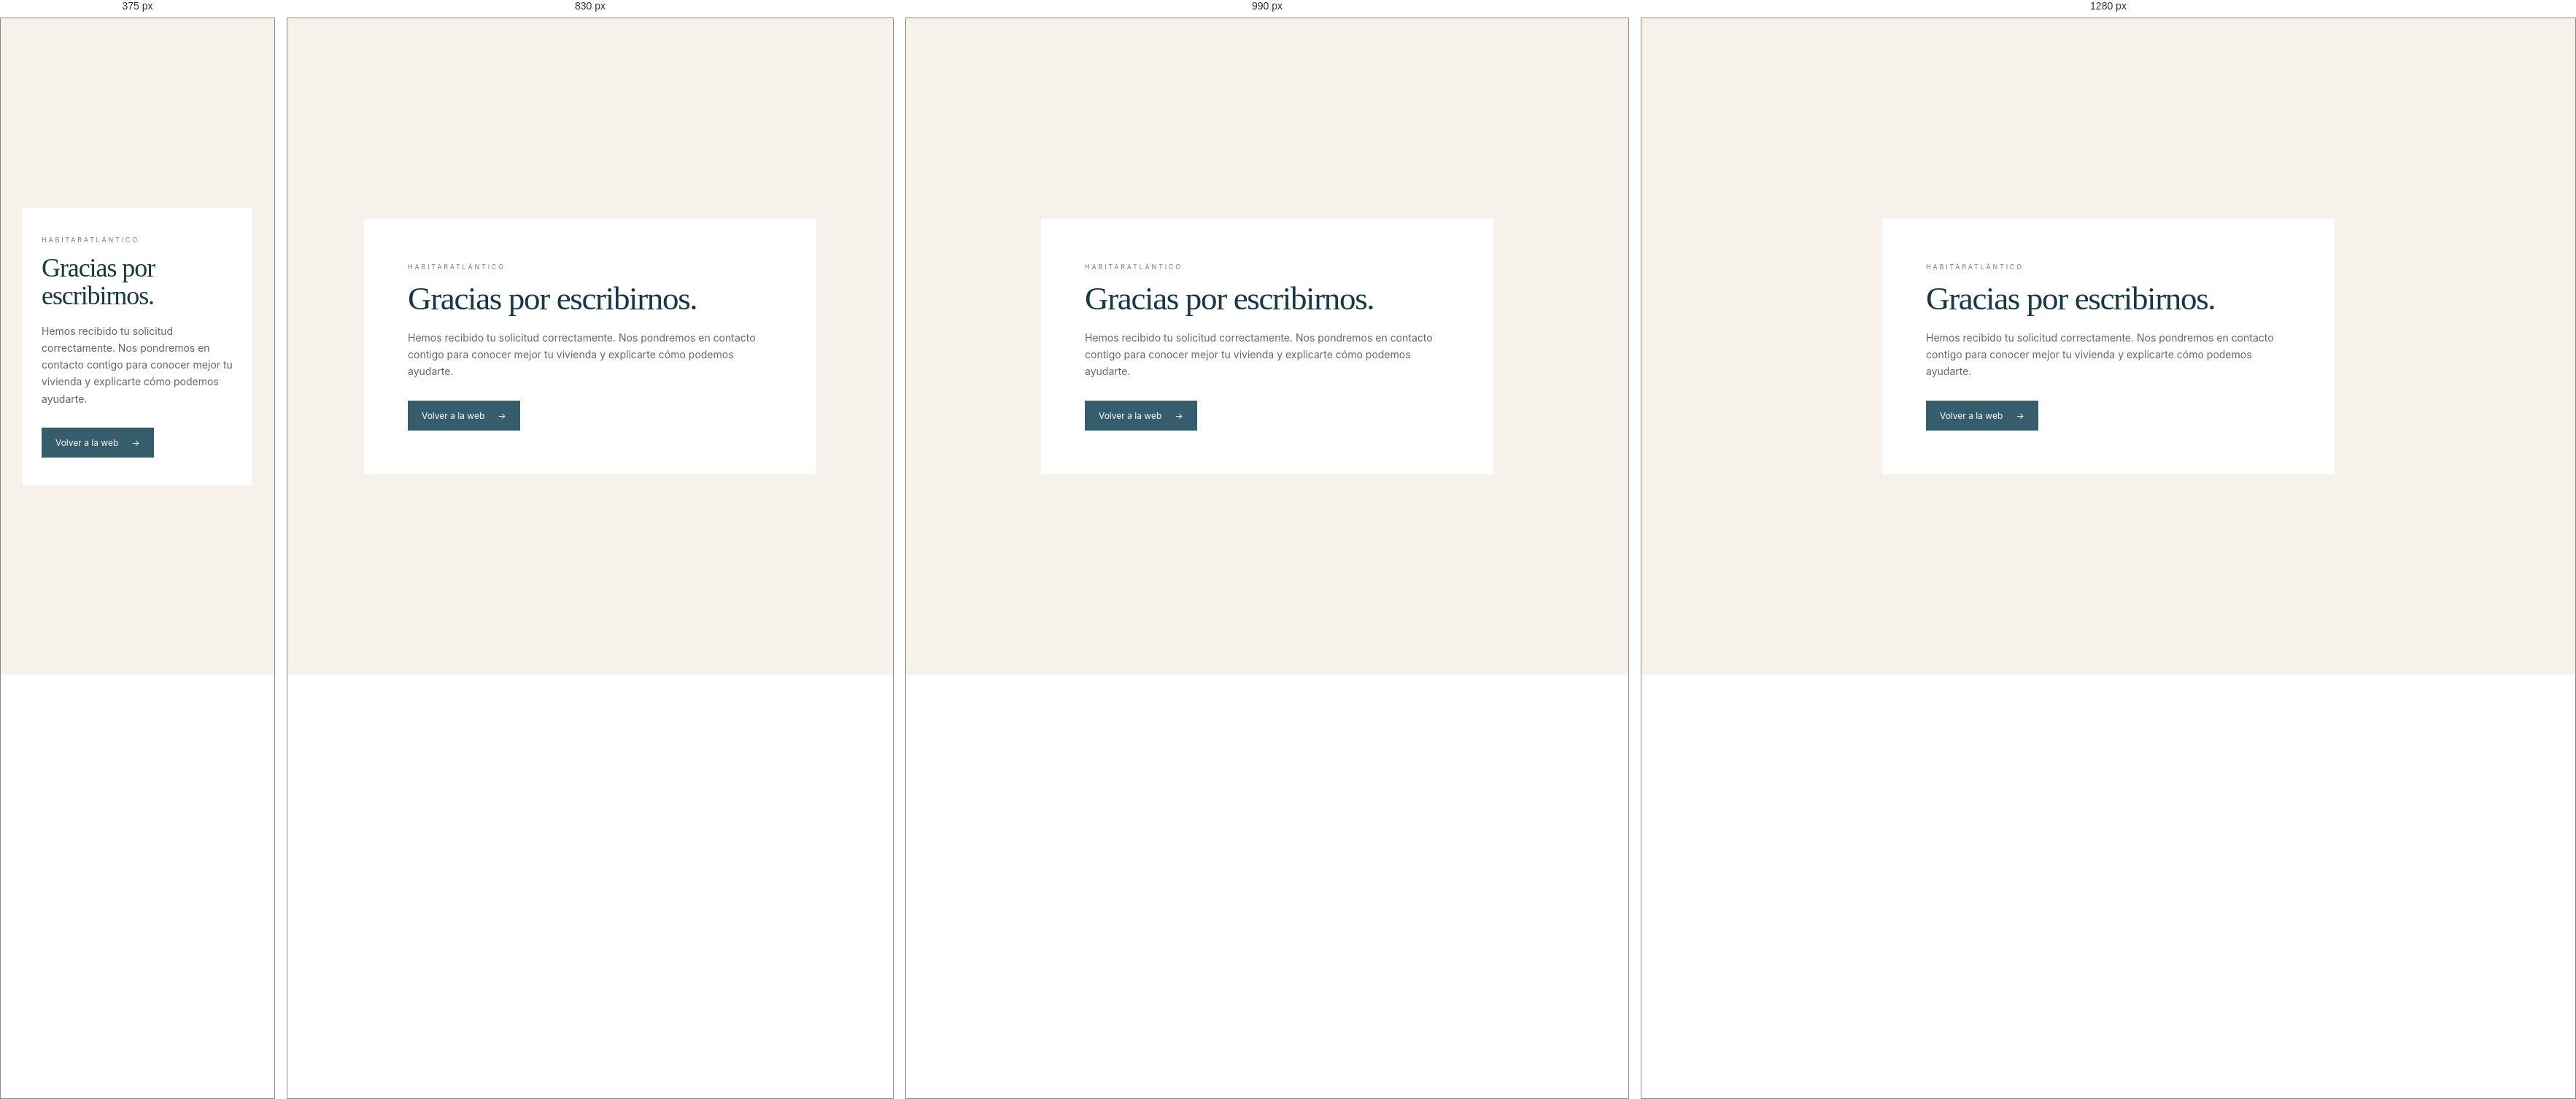
Rendered at 375 px, 830 px, 990 px and 1280 px, left to right.

<!-- file: gracias.html -->
<!doctype html>
<html lang="es"><head><meta charset="utf-8"><meta name="viewport" content="width=device-width,initial-scale=1"><title>Solicitud recibida · HabitarAtlántico</title><meta name="description" content="Tu solicitud ha sido recibida por HabitarAtlántico."><link rel="stylesheet" href="styles.css"></head><body><main class="thanks"><div class="thanks-card"><div class="kicker">HABITARATLÁNTICO</div><h1>Gracias por escribirnos.</h1><p>Hemos recibido tu solicitud correctamente. Nos pondremos en contacto contigo para conocer mejor tu vivienda y explicarte cómo podemos ayudarte.</p><a class="button" href="index.html">Volver a la web <span>→</span></a></div></main><script src="analytics-consent.js" defer></script></body></html>

/* @media block from styles.css */
@media(max-width:900px){
 .container{width:min(100% - 40px,700px)}
 .nav{gap:15px}.nav>a:not(.contact):not(.lang){display:none}
 .hero-grid{grid-template-columns:1fr}.hero-copy{padding:60px 0 42px}.hero h1{font-size:49px}.hero-photo{min-height:390px}
 .process-head,.services-head{display:block}.process-side,.services-side{margin-top:17px}.process-grid{grid-template-columns:1fr 1fr;gap:35px 18px}.step{border-right:0;margin-right:0}.step-photo{height:180px}
 .service-grid{grid-template-columns:1fr 1fr}.service:nth-child(2n){border-right:0}.service{border-bottom:1px solid var(--line)}
 .who-grid{grid-template-columns:170px 1fr;gap:30px}.photo-placeholder{width:170px;height:230px}
 .contact-grid{grid-template-columns:1fr}.contact-form-wrap{padding:26px}.form-row{grid-template-columns:1fr}
}

/* @media block from styles.css */
@media(max-width:560px){
 .container{width:calc(100% - 30px)}.site-header{height:64px}.brand-name{font-size:21px}.brand-sub{font-size:6px}
 .hero h1{font-size:43px}.hero-photo{min-height:300px}
 .process-grid{grid-template-columns:1fr}.step{padding-right:0}.step-photo{height:220px}
 .service-grid{grid-template-columns:1fr}.service{border-right:0}
 .who-grid{grid-template-columns:1fr}.photo-placeholder{width:150px;height:190px}.contact-form-wrap{padding:22px 18px}
 footer{display:flex;flex-wrap:wrap;align-items:flex-start;gap:12px}.footer-right{display:flex;flex-wrap:wrap;gap:12px;margin-top:0}.footer-location{display:block}
}

/* @media block from styles.css */
@media(max-width:900px){
  .founder-photo{width:170px;height:230px}
}

/* @media block from styles.css */
@media(max-width:560px){
  .founder-photo{width:150px;height:190px}
}

/* @media block from styles.css */
@media(max-width:560px){.thanks-card{padding:38px 26px}.thanks-card h1{font-size:36px}}

/* @media block from styles.css */
@media(max-width:560px){.legal-page{padding:52px 0 65px}.legal-page h1{font-size:38px}.legal-page h2{font-size:21px}}

/* @media block from styles.css */
@media(max-width:900px){
  .visit-head{display:block}
  .visit-side{margin-top:17px}
  .visit-grid{grid-template-columns:1fr 1fr}
  .visit-grid article:nth-child(2){border-right:0}
  .visit-grid article:nth-child(-n+2){border-bottom:1px solid var(--line)}
}

/* @media block from styles.css */
@media(max-width:560px){
  .visit-result{padding:52px 0}
  .visit-result h2{font-size:38px}
  .visit-grid{grid-template-columns:1fr}
  .visit-grid article{border-right:0;border-bottom:1px solid var(--line)}
  .visit-grid article:last-child{border-bottom:0}
  .whatsapp-float{right:15px;bottom:15px;padding:11px 14px}
}

/* @media block from styles.css */
@media(max-width:560px){
  .visit-num{font-size:27px;margin-bottom:9px}
}

/* @media block from styles.css */
@media(max-width:1200px){
  .nav{gap:20px}
  .nav .contact{padding-left:17px;padding-right:17px}
  .brand-name{font-size:23px}
  .brand-sub{letter-spacing:.22em}
}

/* @media block from styles.css */
@media(max-width:1080px){
  .nav{gap:15px}
  .nav>a:not(.contact):not(.lang){display:none}
  .hero h1{font-size:52px}
}

/* @media block from styles.css */
@media(max-width:900px){
  .hero-grid{grid-template-columns:1fr}
  .hero-copy{overflow:visible}
}

/* @media block from styles.css */
@media(max-width:900px){.report-preview{grid-template-columns:1fr;gap:24px;margin-top:28px;padding-top:26px}.report-image{justify-self:start;max-width:520px;width:100%}}

/* @media block from styles.css */
@media(max-width:900px){.visit-result-v11 .report-preview{grid-template-columns:1fr;gap:28px}.visit-result-v11 .report-image{justify-self:center;max-width:580px}.visit-result-v11 .visit-head{align-items:start}}

/* @media block from styles.css */
@media(max-width:560px){.visit-result-v11 .report-preview{padding-top:24px}.report-point{grid-template-columns:30px 1fr;padding:14px 0}.report-point>span{font-size:20px}.visit-result-v11 .report-copy h3{font-size:29px}}

/* @media block from styles.css */
@media(max-width:900px){.visit-result-v12 .visit-showcase{grid-template-columns:minmax(0,1fr) minmax(0,.9fr);gap:28px}.visit-result-v12 h2{font-size:clamp(42px,5vw,58px)}.visit-result-v12 .report-point{grid-template-columns:64px 1fr;gap:15px}.visit-result-v12 .report-point-icon{width:60px;height:60px}.visit-result-v12 .report-point-icon svg{width:34px;height:34px}.visit-result-v12 .report-point strong{font-size:19px}.visit-result-v12 .report-point p{font-size:13px}}

/* @media block from styles.css */
@media(max-width:680px){.visit-result-v12{padding:54px 0}.visit-result-v12 .visit-showcase{grid-template-columns:1fr;gap:28px}.visit-result-v12 h2{font-size:clamp(43px,10vw,58px);margin-bottom:18px}.visit-result-v12 .visit-promise{font-size:16px;margin-bottom:22px}.visit-result-v12 .report-point{grid-template-columns:64px 1fr;padding:17px 0}.visit-result-v12 .report-image{max-width:430px;margin-top:4px}.visit-result-v12 .report-note{margin-top:14px}}

/* @media block from styles.css */
@media(max-width:900px){
 .visit-result-v12{padding:48px 0 52px}
 .visit-result-v12 .visit-showcase{gap:24px}
 .visit-result-v12 h2{font-size:clamp(38px,4.8vw,52px)}
 .visit-result-v12 .report-point{grid-template-columns:54px 1fr;gap:12px;padding:13px 0}
 .visit-result-v12 .report-point-icon{width:50px;height:50px}
 .visit-result-v12 .report-point-icon svg{width:28px;height:28px}
 .visit-result-v12 .report-point strong{font-size:17px}
 .visit-result-v12 .report-point p{font-size:12px}
 .visit-result-v12 .report-image{max-width:420px}
}

/* @media block from styles.css */
@media(max-width:680px){
 .visit-result-v12{padding:42px 0 44px}
 .visit-result-v12 .visit-showcase{grid-template-columns:1fr;gap:24px}
 .visit-result-v12 h2{font-size:clamp(39px,9vw,52px);margin-bottom:14px}
 .visit-result-v12 .visit-promise{font-size:15px;margin-bottom:18px}
 .visit-result-v12 .report-point{grid-template-columns:54px 1fr;padding:13px 0}
 .visit-result-v12 .report-image{max-width:400px;margin-top:0}
 .visit-result-v12 .report-note{margin-top:12px}
}

/* @media block from styles.css */
@media(max-width:900px){
 .visit-result-v12{padding:40px 0 44px}
 .visit-result-v12 .visit-showcase{grid-template-columns:minmax(0,1.05fr) minmax(0,.95fr);gap:22px}
 .visit-result-v12 h2{font-size:clamp(34px,4vw,44px)}
 .visit-result-v12 .report-image{max-width:340px}
 .visit-result-v12 .report-point{grid-template-columns:44px 1fr;gap:10px;padding:10px 0}
 .visit-result-v12 .report-point-icon{width:40px;height:40px}
 .visit-result-v12 .report-point-icon svg{width:23px;height:23px}
 .visit-result-v12 .report-point strong{font-size:15px}
 .visit-result-v12 .report-point p{font-size:11px}
}

/* @media block from styles.css */
@media(max-width:680px){
 .visit-result-v12{padding:38px 0 40px}
 .visit-result-v12 .visit-showcase{grid-template-columns:1fr;gap:22px}
 .visit-result-v12 h2{font-size:clamp(36px,8.5vw,46px)}
 .visit-result-v12 .visit-promise{font-size:14px}
 .visit-result-v12 .report-point{grid-template-columns:46px 1fr;padding:11px 0}
 .visit-result-v12 .report-point-icon{width:42px;height:42px}
 .visit-result-v12 .report-point strong{font-size:16px}
 .visit-result-v12 .report-point p{font-size:12px}
 .visit-result-v12 .report-image{max-width:330px;justify-self:center}
}

/* @media block from styles.css */
@media(max-width:760px){
 .seo-page{padding:22px 0 48px}
 .seo-page .breadcrumb{margin-bottom:18px}
 .seo-hero{padding:12px 0 30px}
 .seo-hero h1{font-size:clamp(36px,9vw,48px)}
 .seo-lead{font-size:14px}
 .service-summary>div{padding:14px 8px 14px 0}
 .service-summary>div+div{padding-left:10px}
 .service-summary span{font-size:11px;line-height:1.5}
 .seo-content{gap:36px}
 .seo-feature-grid{grid-template-columns:1fr}
 .seo-feature{padding:23px 0!important;border-left:0!important}
 .seo-feature+.seo-feature{border-top:1px solid var(--line)}
 .seo-feature-no{margin-bottom:12px}
 .seo-feature h2,.seo-extra h2,.seo-faq h2{font-size:25px}
 .seo-extra{grid-template-columns:1fr;gap:24px;padding:26px 0}
 .seo-extra-side{padding:22px 0 0;border-left:0;border-top:1px solid var(--line)}
 .seo-related{grid-template-columns:1fr;gap:14px;padding:22px}
 .seo-cta{align-items:flex-start;flex-direction:column;padding:24px 0}
 .seo-cta .button{white-space:normal}
 .seo-links{gap:12px 18px}
}

/* @media block from styles.css */
@media(max-width:600px){#ha-consent-banner{left:12px;right:12px;bottom:12px;padding:18px}.ha-consent-actions{display:grid;grid-template-columns:1fr}.ha-consent-actions button{width:100%}}

/* @media block from styles.css */
@media(max-width:900px){.trust-heading{gap:28px}.trust-grid{grid-template-columns:repeat(2,minmax(0,1fr));row-gap:28px}.trust-grid .service:nth-child(2){border-right:0}.trust-grid .service:nth-child(3){padding-left:8px}}

/* @media block from styles.css */
@media(max-width:560px){.trust-section{padding:48px 0}.trust-heading{grid-template-columns:1fr;gap:15px;margin-bottom:28px}.trust-heading h2{font-size:39px}.trust-heading>p{font-size:13px}.trust-grid{grid-template-columns:1fr;row-gap:0}.trust-grid .service,.trust-grid .service:first-child,.trust-grid .service:last-child{padding:22px 8px;border-right:0;border-bottom:1px solid var(--line)}.trust-grid .service:last-child{border-bottom:0}.trust-grid .service p{max-width:300px}.trust-footer{justify-content:flex-start}}

/* @media block from styles.css */
@media(max-width:900px){
  .trust-section > .container{width:calc(100% - 48px)}
  .trust-section .trust-heading{grid-template-columns:1fr;gap:18px}
}

/* @media block from styles.css */
@media(max-width:560px){
  .trust-section > .container{width:calc(100% - 30px)}
  .trust-section .trust-grid{grid-template-columns:1fr}
}

/* @media block from styles.css */
@media(max-width:900px){
 .trust-section .trust-grid{grid-template-columns:repeat(2,minmax(0,1fr));row-gap:26px}
 .trust-section .trust-grid .service:nth-child(2n){border-right:0}
 .trust-section .trust-grid .service:nth-child(3){padding-left:18px}
}

/* @media block from styles.css */
@media(max-width:560px){
 .trust-section .trust-grid{grid-template-columns:1fr}
 .trust-section .trust-grid .service{border-right:0;border-bottom:1px solid var(--line)}
 .trust-section .trust-grid .service:last-child{border-bottom:0}
}

/* @media block from styles.css */
@media(min-width:901px){
  .trust-section .service-grid.trust-grid{
    display:grid !important;
    grid-template-columns:repeat(5,minmax(0,1fr)) !important;
    width:100% !important;
  }
  .trust-section .service-grid.trust-grid > .service{
    min-width:0;
    border-right:1px solid var(--line);
  }
  .trust-section .service-grid.trust-grid > .service:last-child{border-right:0}
}